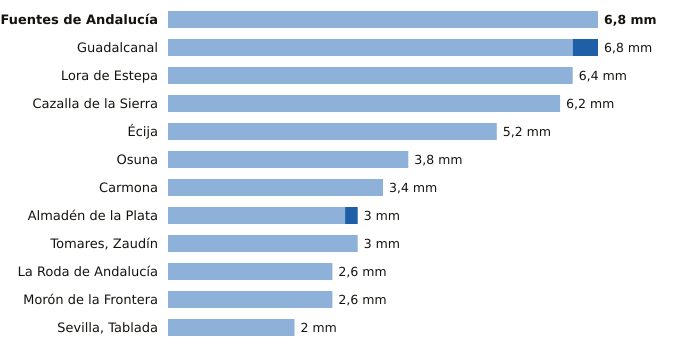

Data behind this chart, as committed beside it:
estacion, provincia, indicativo, mm_6_dias_anteriores, mm_hoy, mm_7_dias, horas_de_hoy
Fuentes de Andalucía, Sevilla, 5656, 6.8, 0.0, 6.8, 8
Guadalcanal, Sevilla, 5726X, 6.4, 0.4, 6.8, 9
Lora de Estepa, Sevilla, 5612X, 6.4, 0.0, 6.4, 8
Cazalla de la Sierra, Sevilla, 5704B, 6.2, 0.0, 6.2, 9
Écija, Sevilla, 5641X, 5.2, 0.0, 5.2, 9
Osuna, Sevilla, 5998X, 3.8, 0.0, 3.8, 8
Carmona, Sevilla, 5702X, 3.4, 0.0, 3.4, 8
Almadén de la Plata, Sevilla, 5733X, 2.8, 0.2, 3.0, 8
Tomares, Zaudín, Sevilla, 5788X, 3.0, 0.0, 3.0, 9
La Roda de Andalucía, Sevilla, 5612B, 2.6, 0.0, 2.6, 9
Morón de la Frontera, Sevilla, 5796, 2.6, 0.0, 2.6, 9
Sevilla, Tablada, Sevilla, 5790Y, 2.0, 0.0, 2.0, 9
